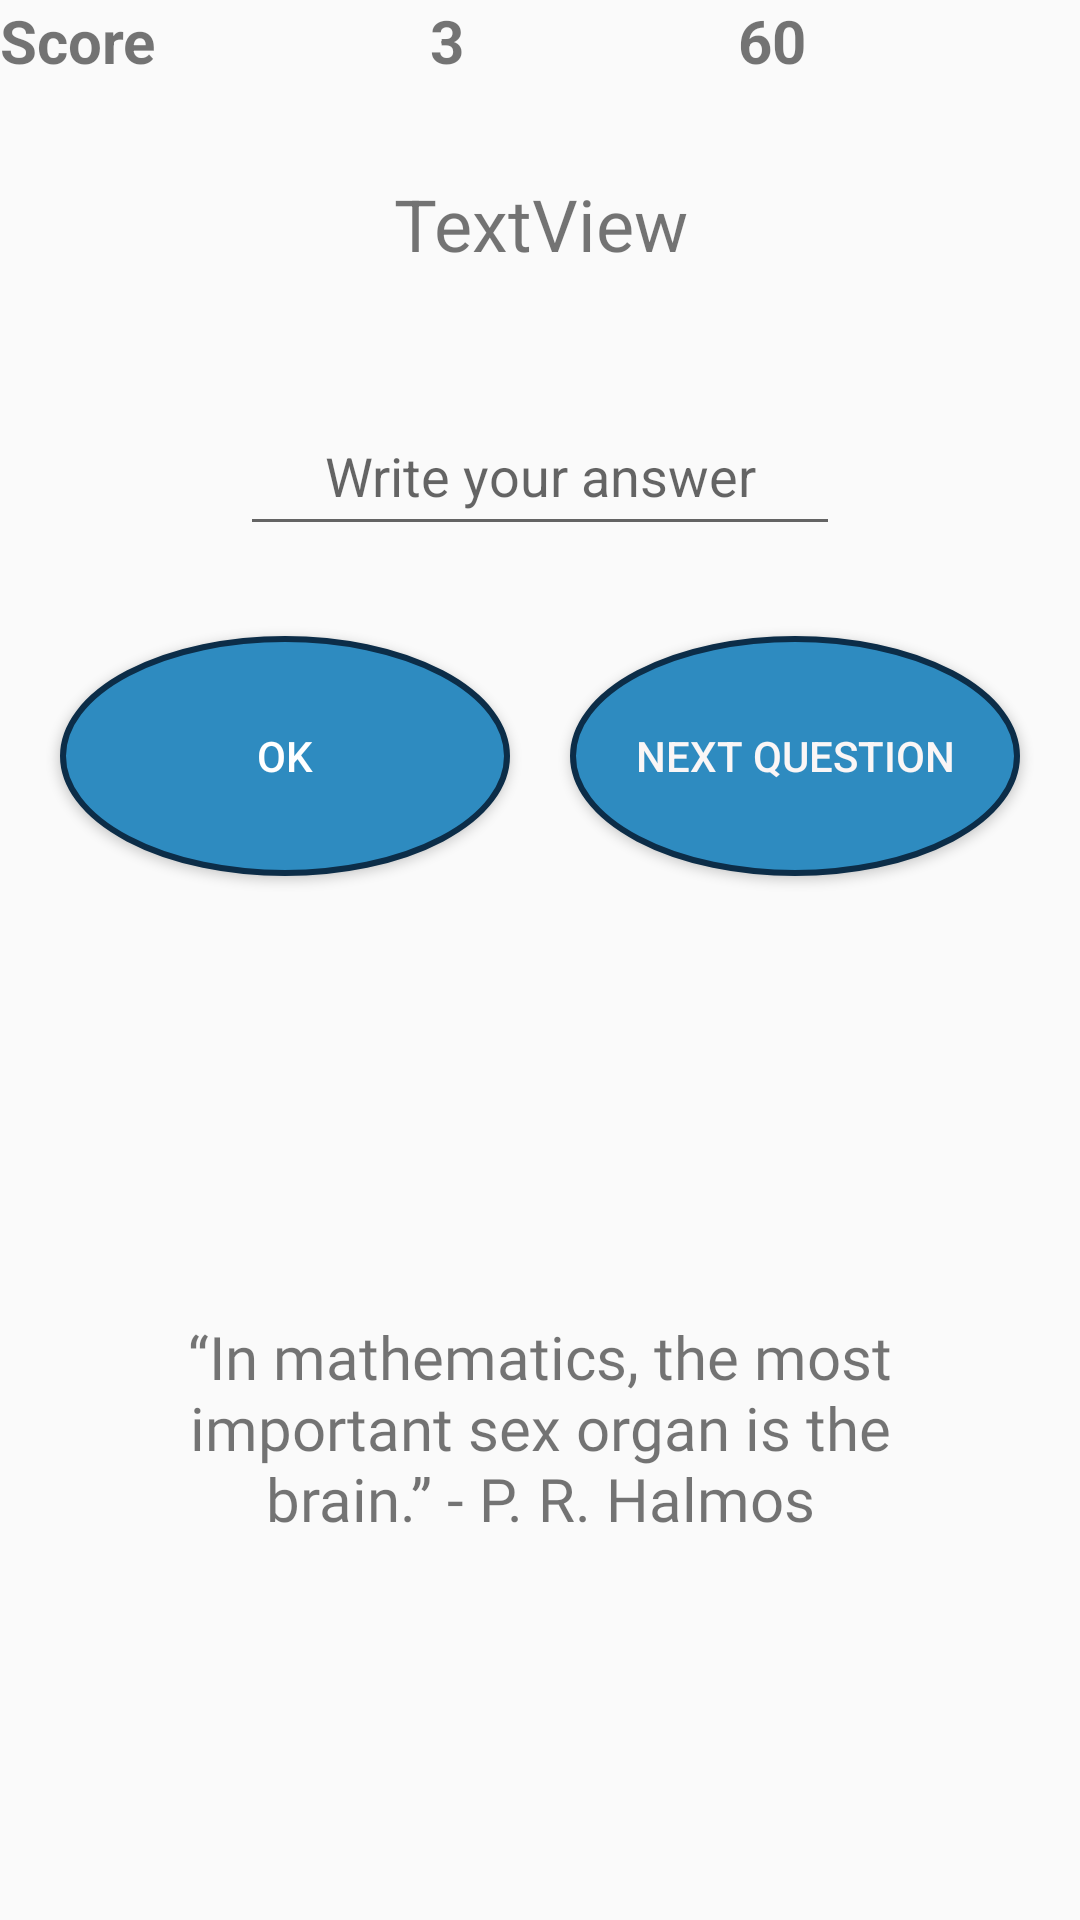

Write the Android layout XML for this screen, with the resource values it uses.
<!-- AndroidManifest.xml: application theme Theme.ClashOfCounters -->
<!-- res/layout/activity_game.xml -->
<?xml version="1.0" encoding="utf-8"?>
<LinearLayout xmlns:android="http://schemas.android.com/apk/res/android"
    xmlns:tools="http://schemas.android.com/tools"
    android:layout_width="match_parent"
    android:layout_height="match_parent"
    android:background="@drawable/bg7"
    android:orientation="vertical"
    tools:context=".GameActivity">

    <LinearLayout
        android:layout_width="match_parent"
        android:layout_height="wrap_content"
        android:orientation="horizontal">

        <TextView
            android:id="@+id/text_score"
            android:layout_width="wrap_content"
            android:layout_height="wrap_content"
            android:layout_weight="1"
            android:text="Score"
            android:textSize="20sp"
            android:textStyle="bold" />

        <TextView
            android:id="@+id/text_life"
            android:layout_width="wrap_content"
            android:layout_height="wrap_content"
            android:layout_weight="1"
            android:text="3"
            android:textSize="20sp"
            android:textStyle="bold" />

        <TextView
            android:id="@+id/text_timer"
            android:layout_width="wrap_content"
            android:layout_height="wrap_content"
            android:layout_weight="1"
            android:text="60"
            android:textSize="20sp"
            android:textStyle="bold" />
    </LinearLayout>

    <TextView
        android:id="@+id/text_question"
        android:layout_width="200dp"
        android:layout_height="75dp"
        android:layout_gravity="center"
        android:layout_margin="10dp"
        android:gravity="center"
        android:text="TextView"
        android:textAlignment="center"
        android:textSize="24sp" />

    <EditText
        android:id="@+id/text_answer"
        android:layout_width="200dp"
        android:layout_height="50dp"
        android:layout_gravity="center"
        android:layout_margin="10dp"
        android:ems="10"
        android:gravity="center"
        android:hint="Write your answer"
        android:inputType="text" />

    <LinearLayout
        android:layout_width="match_parent"
        android:layout_height="wrap_content"
        android:layout_margin="10sp"
        android:orientation="horizontal">

        <Button
            android:id="@+id/button_ok"
            android:layout_width="10dp"
            android:layout_height="wrap_content"
            android:layout_margin="10sp"
            android:layout_weight="1"
            android:background="@drawable/button_circle"
            android:text="OK"
            android:textColor="#FFFFFF" />

        <Button
            android:id="@+id/button_next"
            android:layout_width="10dp"
            android:layout_height="wrap_content"
            android:layout_margin="10sp"
            android:layout_weight="1"
            android:background="@drawable/button_circle"
            android:text="Next Question"
            android:textColor="#FAF6F6" />

    </LinearLayout>

    <TextView
        android:id="@+id/textMathQuote"
        android:layout_width="match_parent"
        android:layout_height="wrap_content"
        android:layout_marginLeft="60dp"
        android:layout_marginRight="60dp"
        android:layout_weight="1"
        android:fontFamily="@font/baloo_tammudu"
        android:gravity="center"
        android:text="“In mathematics, the most important sex organ is the brain.” - P. R. Halmos"
        android:textSize="20sp" />

</LinearLayout>
<!-- resources referenced by this layout -->
<resources>
  <!-- drawable button_circle (drawable) -->
  <shape xmlns:android="http://schemas.android.com/apk/res/android"
      android:shape="oval">
  
      <solid android:color="#2E8BC0" />
  
      <size
          android:width="80dp"
          android:height="80dp" />
  
      <stroke
          android:width="2dp"
          android:color="#0C2D48" />
  
  </shape>
  <style name="Theme.ClashOfCounters" parent="Base.Theme.ClashOfCounters" />
  <style name="Base.Theme.ClashOfCounters" parent="Theme.AppCompat.Light.NoActionBar">
          
          
      </style>
</resources>
